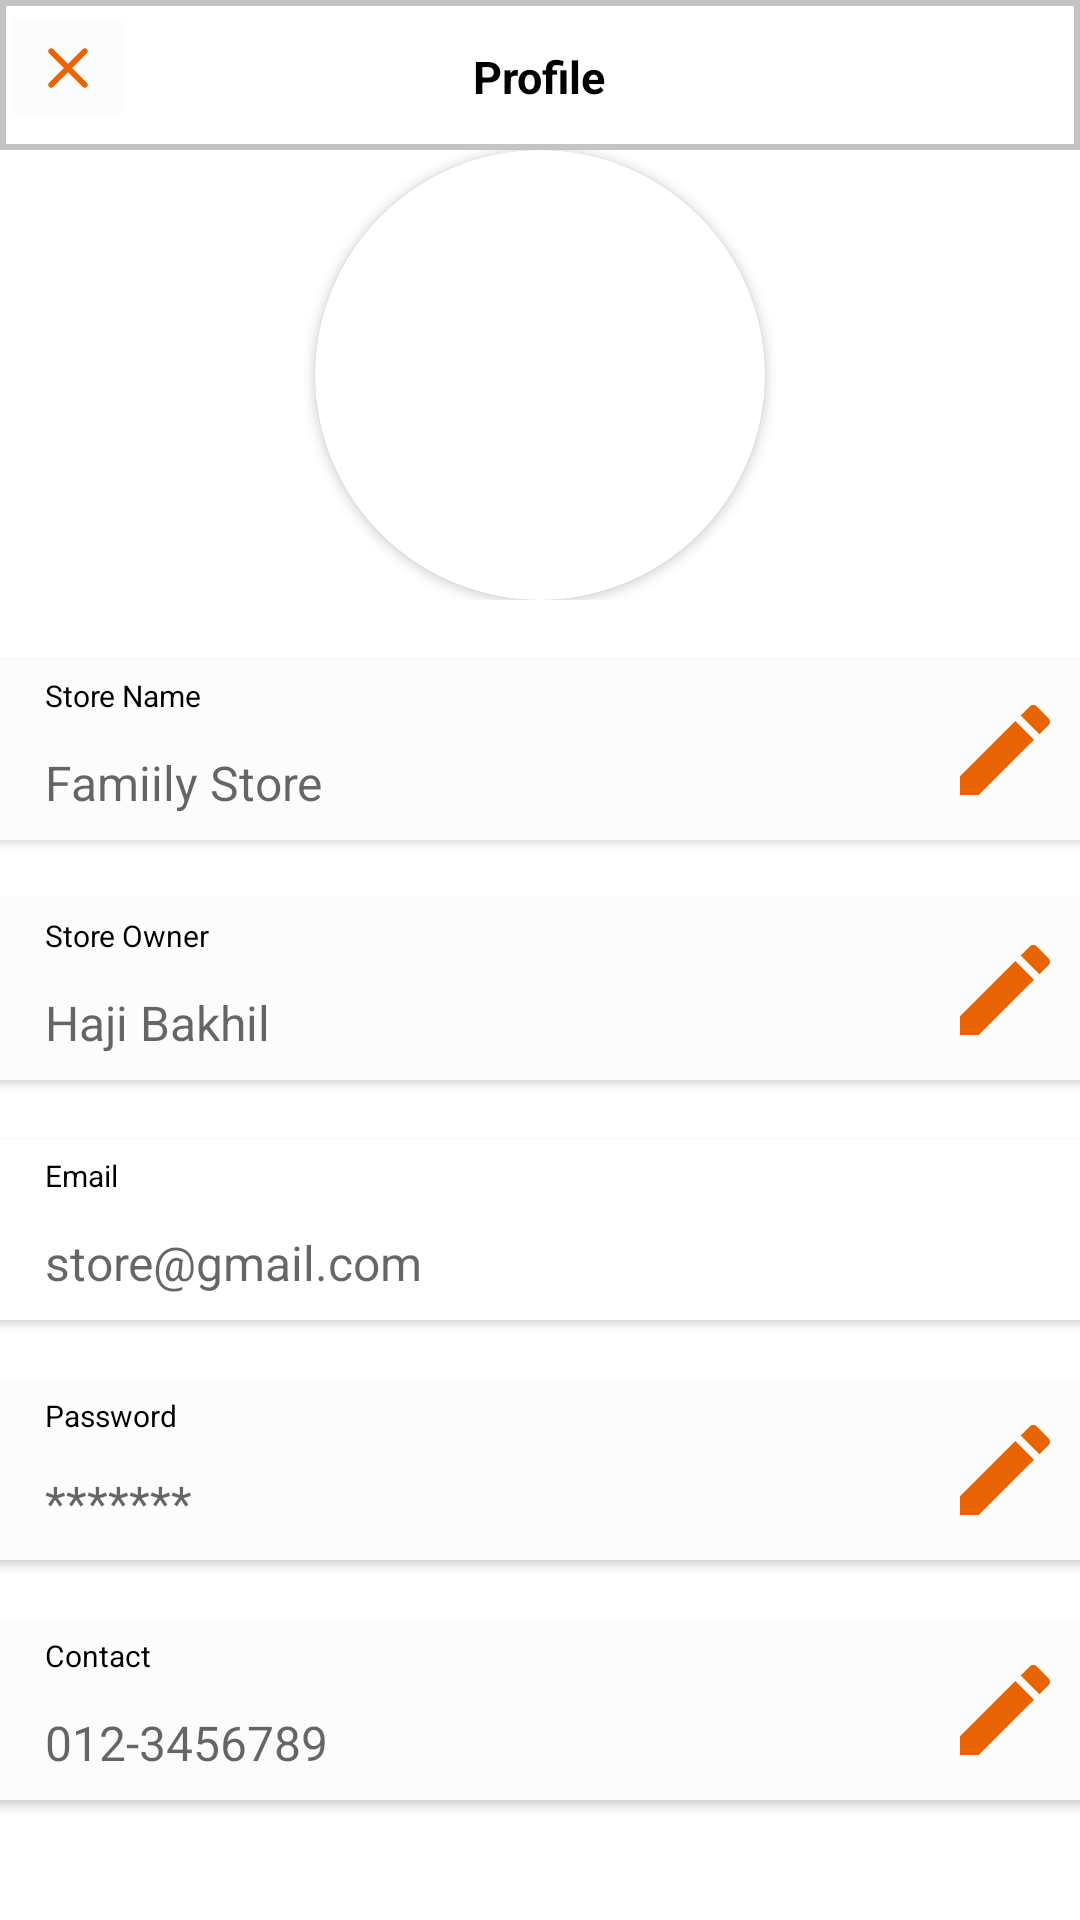

Reconstruct the res/layout file that produces this screen, plus the resources it refers to.
<!-- AndroidManifest.xml: application theme Theme.MyApplication -->
<!-- res/layout/activity_mart_profile.xml -->
<?xml version="1.0" encoding="utf-8"?>
<androidx.constraintlayout.widget.ConstraintLayout xmlns:android="http://schemas.android.com/apk/res/android"
    xmlns:app="http://schemas.android.com/apk/res-auto"
    xmlns:tools="http://schemas.android.com/tools"
    android:layout_width="match_parent"
    android:layout_height="match_parent"
    tools:context=".Mart.MartProfile">

    <RelativeLayout
        android:layout_width="match_parent"
        android:layout_height="match_parent"
        android:orientation="vertical"
        android:background="@color/white">

        <LinearLayout
            android:layout_width="match_parent"
            android:layout_height="50dp"
            android:orientation="vertical"
            android:background="@drawable/input_bg2">

            <ImageButton
                android:id="@+id/backtodash"
                android:layout_width="45dp"
                android:layout_height="45dp"
                android:backgroundTint="@color/cardview_shadow_end_color"
                android:src="@drawable/ic_round_clear_24"/>

            <TextView
                android:layout_width="wrap_content"
                android:layout_height="wrap_content"
                android:text="Profile"
                android:textColor="@color/black"
                android:textStyle="bold"
                android:textSize="15dp"
                android:layout_gravity="center"
                android:layout_marginTop="-30dp"/>



        </LinearLayout>

        <LinearLayout
            android:layout_width="match_parent"
            android:layout_height="150dp"
            android:layout_marginTop="50dp"
            android:orientation="vertical">

            <androidx.cardview.widget.CardView

                android:layout_width="150dp"
                android:layout_height="150dp"
                android:layout_gravity="center"
                app:cardCornerRadius="75dp">

                <ImageView
                    android:id="@+id/profilepic"
                    android:layout_width="wrap_content"
                    android:layout_height="wrap_content"
                    />


            </androidx.cardview.widget.CardView>



        </LinearLayout>

        <LinearLayout
            android:layout_width="match_parent"
            android:layout_height="match_parent"
            android:layout_marginTop="200dp"
            android:orientation="vertical">

            <androidx.cardview.widget.CardView
                android:layout_width="370dp"
                android:layout_height="60dp"
                android:layout_gravity="center"
                android:layout_marginTop="20dp"
                app:cardBackgroundColor="@color/white"
                app:cardCornerRadius="5dp">

                <TextView
                    android:layout_width="wrap_content"
                    android:layout_height="wrap_content"
                    android:layout_marginLeft="20dp"
                    android:layout_marginTop="5dp"
                    android:text="Store Name"
                    android:textColor="@color/black"
                    android:textSize="10dp" />

                <TextView
                    android:id="@+id/storename"
                    android:layout_width="wrap_content"
                    android:layout_height="wrap_content"
                    android:layout_marginLeft="20dp"
                    android:layout_marginTop="30dp"
                    android:hint="Famiily Store"
                    android:textColor="@color/black"
                    android:textSize="16dp" />

                <ImageView
                    android:layout_width="40dp"
                    android:layout_height="40dp"
                    android:layout_gravity="right"
                    android:layout_marginTop="10dp"
                    android:layout_marginRight="10dp"
                    android:src="@drawable/ic_baseline_edit_24" />

                <Button
                    android:id="@+id/editstorename"
                    android:layout_width="match_parent"
                    android:layout_height="match_parent"
                    android:background="@color/cardview_shadow_end_color" />

            </androidx.cardview.widget.CardView>

            <androidx.cardview.widget.CardView
                android:layout_width="370dp"
                android:layout_height="60dp"
                android:layout_gravity="center"
                android:layout_marginTop="20dp"
                app:cardBackgroundColor="@color/white"
                app:cardCornerRadius="5dp">

                <TextView
                    android:layout_width="wrap_content"
                    android:layout_height="wrap_content"
                    android:layout_marginLeft="20dp"
                    android:layout_marginTop="5dp"
                    android:text="Store Owner"
                    android:textColor="@color/black"
                    android:textSize="10dp" />

                <TextView
                    android:id="@+id/storeownername"
                    android:layout_width="wrap_content"
                    android:layout_height="wrap_content"
                    android:layout_marginLeft="20dp"
                    android:layout_marginTop="30dp"
                    android:hint="Haji Bakhil"
                    android:textColor="@color/black"
                    android:textSize="16dp" />

                <ImageView
                    android:layout_width="40dp"
                    android:layout_height="40dp"
                    android:layout_gravity="right"
                    android:layout_marginTop="10dp"
                    android:layout_marginRight="10dp"
                    android:src="@drawable/ic_baseline_edit_24" />

                <Button
                    android:id="@+id/editmartownername"
                    android:layout_width="match_parent"
                    android:layout_height="match_parent"
                    android:background="@color/cardview_shadow_end_color" />

            </androidx.cardview.widget.CardView>

            <androidx.cardview.widget.CardView
                android:layout_width="370dp"
                android:layout_height="60dp"
                android:layout_gravity="center"
                android:layout_marginTop="20dp"
                app:cardBackgroundColor="@color/white"
                app:cardCornerRadius="5dp">

                <TextView
                    android:layout_width="wrap_content"
                    android:layout_height="wrap_content"
                    android:layout_marginLeft="20dp"
                    android:layout_marginTop="5dp"
                    android:text="Email"
                    android:textColor="@color/black"
                    android:textSize="10dp" />

                <TextView
                    android:id="@+id/storeemail"
                    android:layout_width="wrap_content"
                    android:layout_height="wrap_content"
                    android:layout_marginLeft="20dp"
                    android:layout_marginTop="30dp"
                    android:hint="store@gmail.com"
                    android:textColor="@color/black"
                    android:textSize="16dp" />




            </androidx.cardview.widget.CardView>

            <androidx.cardview.widget.CardView
                android:layout_width="370dp"
                android:layout_height="60dp"
                android:layout_gravity="center"
                android:layout_marginTop="20dp"
                app:cardBackgroundColor="@color/white"
                app:cardCornerRadius="5dp">

                <TextView
                    android:layout_width="wrap_content"
                    android:layout_height="wrap_content"
                    android:layout_marginLeft="20dp"
                    android:layout_marginTop="5dp"
                    android:text="Password"
                    android:textColor="@color/black"
                    android:textSize="10dp" />

                <TextView
                    android:id="@+id/storepassword"
                    android:layout_width="wrap_content"
                    android:layout_height="wrap_content"
                    android:layout_marginLeft="20dp"
                    android:layout_marginTop="30dp"
                    android:hint="*******"
                    android:textColor="@color/black"
                    android:textSize="16dp" />

                <ImageView
                    android:layout_width="40dp"
                    android:layout_height="40dp"
                    android:layout_gravity="right"
                    android:layout_marginTop="10dp"
                    android:layout_marginRight="10dp"
                    android:src="@drawable/ic_baseline_edit_24" />

                <Button
                    android:id="@+id/editstorepass"
                    android:layout_width="match_parent"
                    android:layout_height="match_parent"
                    android:background="@color/cardview_shadow_end_color" />

            </androidx.cardview.widget.CardView>

            <androidx.cardview.widget.CardView
                android:layout_width="370dp"
                android:layout_height="60dp"
                android:layout_gravity="center"
                android:layout_marginTop="20dp"
                app:cardBackgroundColor="@color/white"
                app:cardCornerRadius="5dp">

                <TextView
                    android:layout_width="wrap_content"
                    android:layout_height="wrap_content"
                    android:layout_marginLeft="20dp"
                    android:layout_marginTop="5dp"
                    android:text="Contact"
                    android:textColor="@color/black"
                    android:textSize="10dp" />

                <TextView
                    android:id="@+id/martcontact"
                    android:layout_width="wrap_content"
                    android:layout_height="wrap_content"
                    android:layout_marginLeft="20dp"
                    android:layout_marginTop="30dp"
                    android:hint="012-3456789"
                    android:textColor="@color/black"
                    android:textSize="16dp" />

                <ImageView
                    android:layout_width="40dp"
                    android:layout_height="40dp"
                    android:layout_gravity="right"
                    android:layout_marginTop="10dp"
                    android:layout_marginRight="10dp"
                    android:src="@drawable/ic_baseline_edit_24" />

                <Button
                    android:id="@+id/editstorecontact"
                    android:layout_width="match_parent"
                    android:layout_height="match_parent"
                    android:background="@color/cardview_shadow_end_color" />

            </androidx.cardview.widget.CardView>


        </LinearLayout>






    </RelativeLayout>

</androidx.constraintlayout.widget.ConstraintLayout>
<!-- resources referenced by this layout -->
<resources>
  <!-- drawable ic_baseline_edit_24 (drawable) -->
  <vector android:height="24dp" android:tint="#EA6403"
      android:viewportHeight="24" android:viewportWidth="24"
      android:width="24dp" xmlns:android="http://schemas.android.com/apk/res/android">
      <path android:fillColor="@android:color/white" android:pathData="M3,17.25V21h3.75L17.81,9.94l-3.75,-3.75L3,17.25zM20.71,7.04c0.39,-0.39 0.39,-1.02 0,-1.41l-2.34,-2.34c-0.39,-0.39 -1.02,-0.39 -1.41,0l-1.83,1.83 3.75,3.75 1.83,-1.83z"/>
  </vector>
  <!-- drawable ic_round_clear_24 (drawable) -->
  <vector android:height="24dp" android:tint="#EA6403"
      android:viewportHeight="24" android:viewportWidth="24"
      android:width="24dp" xmlns:android="http://schemas.android.com/apk/res/android">
      <path android:fillColor="@color/white" android:pathData="M18.3,5.71c-0.39,-0.39 -1.02,-0.39 -1.41,0L12,10.59 7.11,5.7c-0.39,-0.39 -1.02,-0.39 -1.41,0 -0.39,0.39 -0.39,1.02 0,1.41L10.59,12 5.7,16.89c-0.39,0.39 -0.39,1.02 0,1.41 0.39,0.39 1.02,0.39 1.41,0L12,13.41l4.89,4.89c0.39,0.39 1.02,0.39 1.41,0 0.39,-0.39 0.39,-1.02 0,-1.41L13.41,12l4.89,-4.89c0.38,-0.38 0.38,-1.02 0,-1.4z"/>
  </vector>
  <!-- drawable input_bg2 (drawable-v24) -->
  <?xml version="1.0" encoding="utf-8"?>
  <shape xmlns:android="http://schemas.android.com/apk/res/android">
  
      <stroke android:color="#C4C4C4" android:width="2dp" />
      <corners android:radius="0dp"/>
  
  </shape>
  <style name="Theme.MyApplication" parent="Theme.MaterialComponents.DayNight.NoActionBar">
          
          <item name="colorPrimary">#F24E1E</item>
  
          <item name="colorPrimaryVariant">@color/purple_700</item>
          <item name="colorOnPrimary">@color/white</item>
          
          <item name="colorSecondary">@color/teal_200</item>
          <item name="colorSecondaryVariant">@color/teal_700</item>
          <item name="colorOnSecondary">@color/black</item>
          
          <item name="android:statusBarColor" tools:targetApi="l">?attr/colorPrimaryVariant</item>
          
      </style>
  <!-- not gathered from this repository: default colours our renderer supplied (Android Studio template values) -->
  <color name="purple_700">#FF3700B3</color>
  <color name="teal_200">#FF03DAC5</color>
  <color name="teal_700">#FF018786</color>
  <color name="black">#FF000000</color>
  <color name="white">#FFFFFFFF</color>
</resources>
